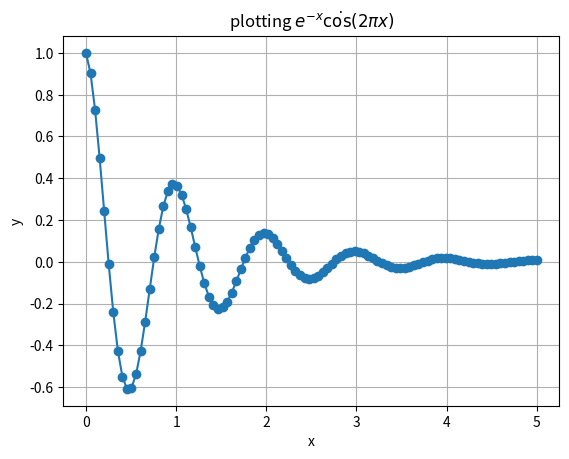

Python code for this plot:
#!/usr/bin/env python
import numpy as np
import matplotlib.pyplot as plt

def main():
    x=np.linspace(0,5, 100)
    y=np.exp(-x) * np.cos(2*np.pi*x)

    plt.plot(x,y, marker='o')
    plt.grid()
    plt.xlabel('x')
    plt.ylabel('y')
    plt.title('plotting $e^{-x} \dot \cos(2 \pi x)$')
    plt.show()




if __name__=='__main__':
    main()
